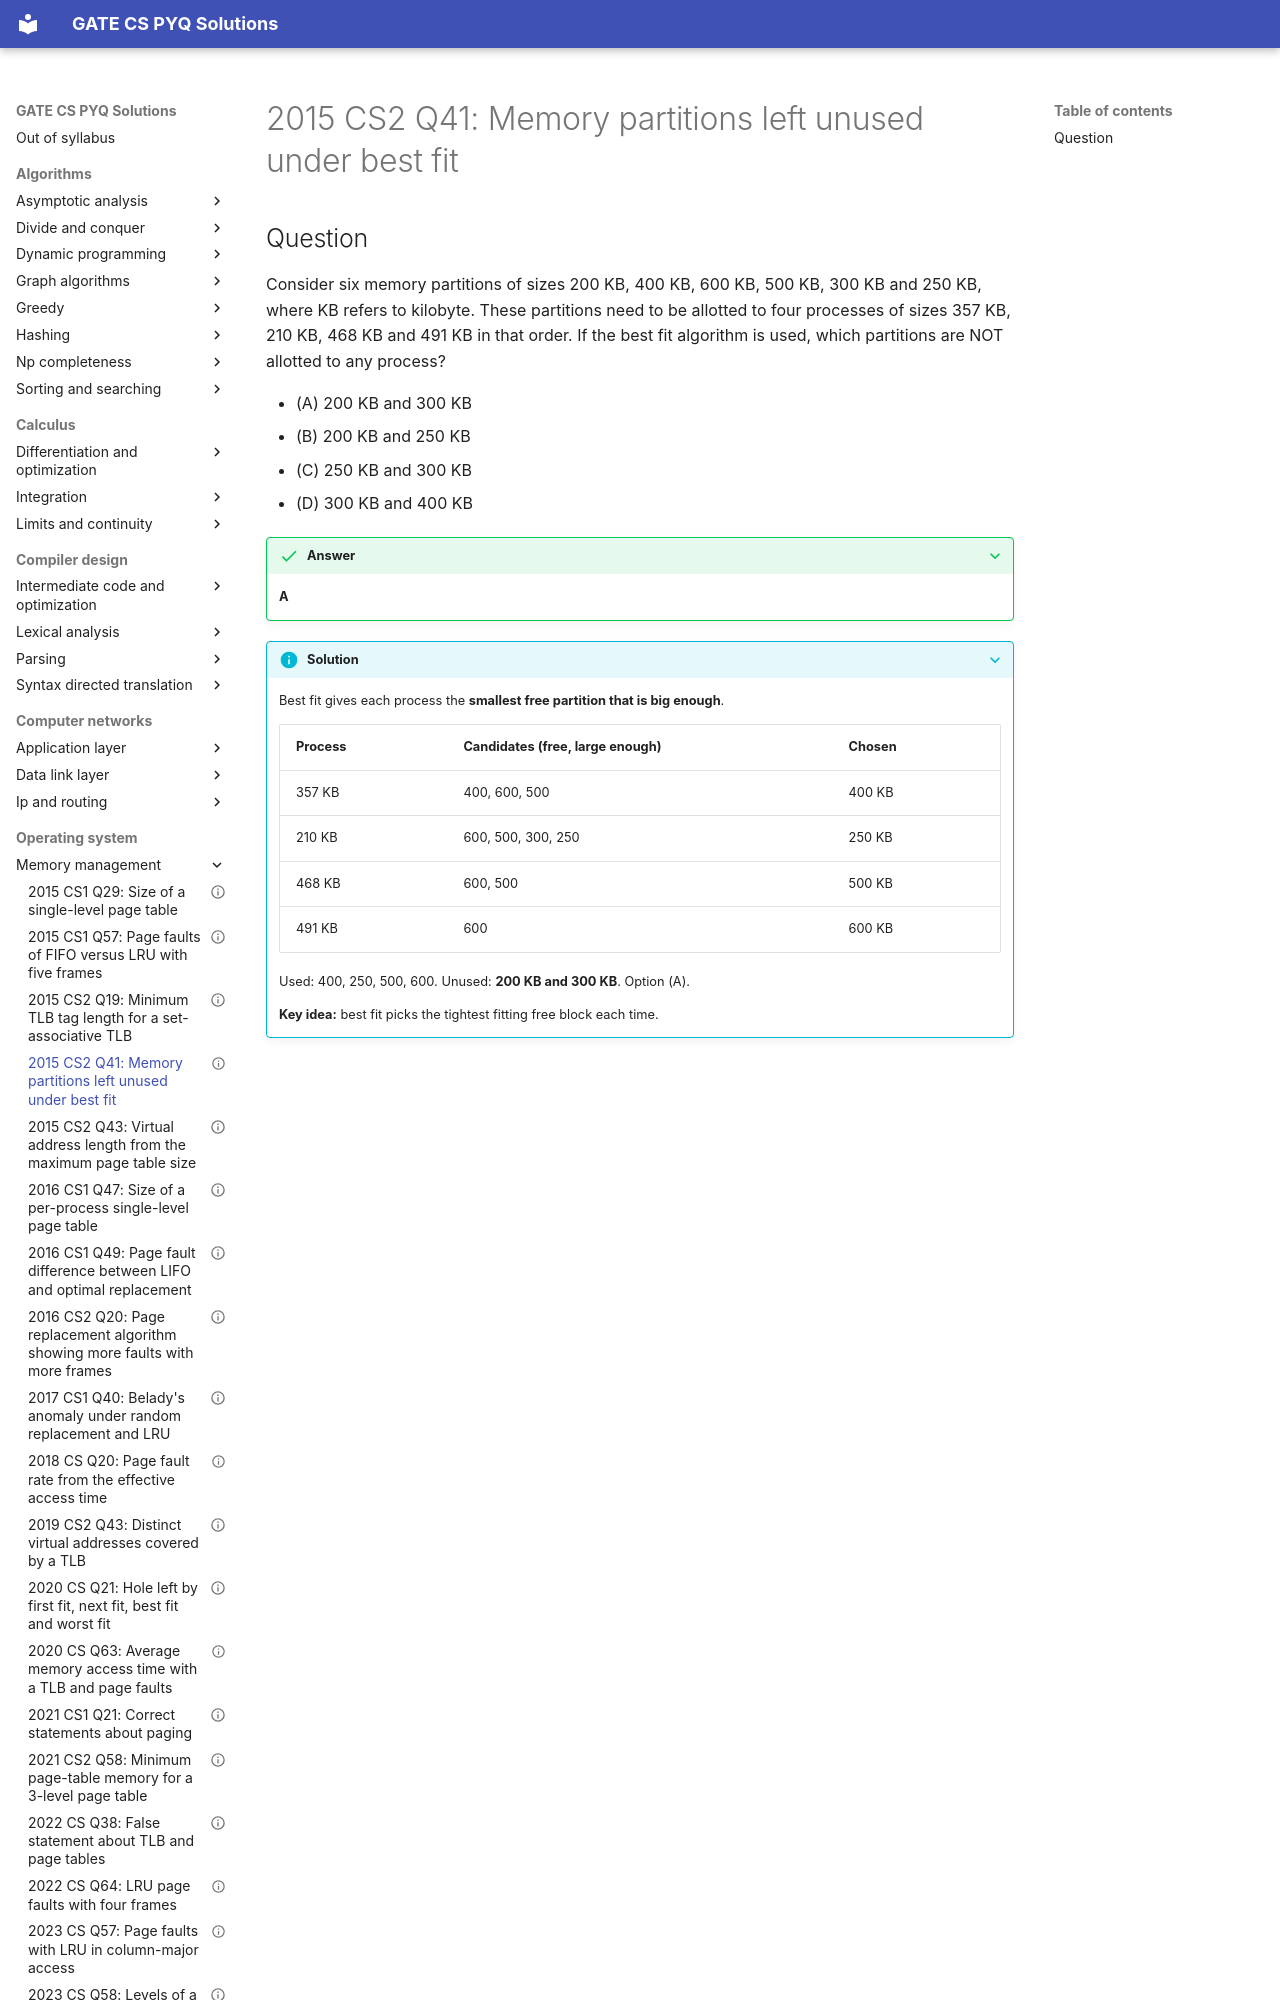

repository: saheenusman/GATE-PYQs · page: operating-system/memory-management/2015-set2-q41/index.html · generator: mkdocs

---
title: "2015 CS2 Q41: Memory partitions left unused under best fit"
year: 2015
set: 2
paper: CS2
q_no: 41
subject: operating-system
topic: memory-management
also: []
marks: 2
type: MCQ
official_answer: "A"
status: verified
---

# 2015 CS2 Q41: Memory partitions left unused under best fit
